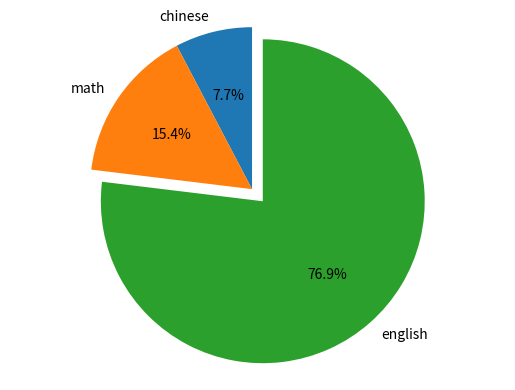

Python code for this plot:
import matplotlib.pyplot as plt

# 标签
labels = ['chinese', 'math', 'english']
# 这里并不表示比例，只是表示相对大小，真正的比例它会自动计算
sizes = [10, 20, 100]
# 这里表示突出的程度
explode = (0, 0, 0.1)
# autopct 比例的显示精度，shadow阴影，startangle起始角度
plt.pie(sizes,explode=explode,labels=labels,autopct='%1.1f%%',shadow=False,startangle=90)
#正圆
plt.axis('equal')
plt.show()
